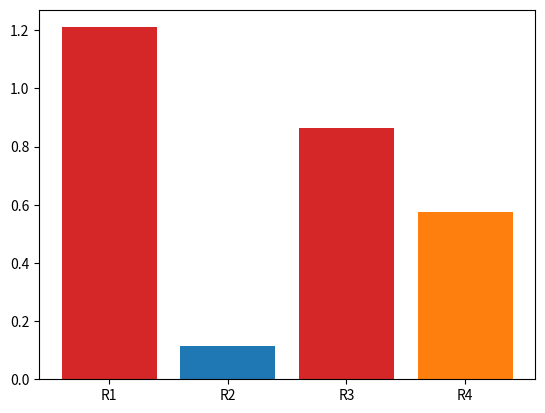

Here is the Python script that generated this plot:
import matplotlib.pyplot as plt
# inputs for voltage and resistors
V1_volts = 5
R1_ohms = 4
R2_ohms = 2
R3_ohms = 9
R4_ohms = 10
# solved for req
Req = round(((((R4_ohms+R2_ohms)*R3_ohms)/((R4_ohms+R2_ohms)+R3_ohms)) + R1_ohms), 2)
# solving for currents V/R, KVL, or KCL
I_R1 = round((V1_volts/Req), 2)
I_R3 = round(((V1_volts - R1_ohms*I_R1)/R3_ohms),2)
I_R2 = round((I_R1 - I_R3),2)
I_R4 = I_R2 #series have same current
print("The current in R1 is: ", I_R1, "\nThe current in R2 is: ", I_R2, "\nThe current in R3 is: ", I_R3, "\nThe current in R4 is: ", I_R4)
# solving for power 
P_R1 = round(((I_R1**2)*R1_ohms),4)
P_R2 = (I_R2**2)*R2_ohms
P_R3 = (I_R3**2)*R3_ohms
P_R4 = (I_R4**2)*R4_ohms
print("The power in R1 is: ", P_R1, "\nThe power in R2 is: ", P_R2, "\nThe power in R3 is: ", P_R3, "\nThe power in R4 is: ", P_R4)

#graphing data
fig, ax = plt.subplots()
resistors = ['R1', 'R2', 'R3', 'R4']
counts = [P_R1, P_R2, P_R3, P_R4]
bar_labels = ['red', 'blue', '_red', 'orange']
bar_colors = ['tab:red', 'tab:blue', 'tab:red', 'tab:orange']
ax.bar(resistors, counts, label=bar_labels, color=bar_colors)

plt.show()
